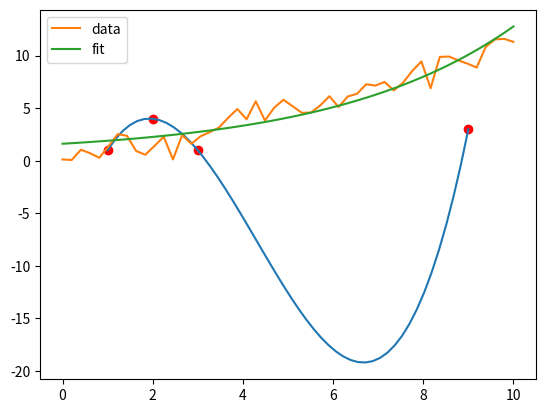

Source code (Python):
import numpy as np
import matplotlib.pyplot as plt
from scipy.optimize import curve_fit

def poly3d(x, a, b, c, d):
    return a + b*x + c*x**2 + d*x**3

# initial data to fit
x, y = np.array([(1, 1), (2, 4), (3, 1), (9, 3)]).T
# fit poly3d to x, y
coefs_poly3d, _ = curve_fit(poly3d, x, y)

# initialize some points
x_data = np.linspace(min(x), max(x), 50)
# transform x_data to y-axis values via poly3d
y_data = poly3d(x_data, *coefs_poly3d)
# plot the points
plt.plot(x, y, 'ro', x_data, y_data);



###############################################

def sine(x, a, b, c, d):
    return a + b*np.sin(-x*c + d)

# fit data to `sine` function
coefs_sine, _ = curve_fit(sine, x, y, p0=[0, 0, -2, 0])
print(coefs_sine)


###############################################


def mse(func, x, y, coefs):
    return np.mean((func(x, *coefs) - y)**2)

mse_sine = mse(sine, x, y, coefs_sine)
mse_poly3d = mse(poly3d, x, y, coefs_poly3d)

print(mse_sine, mse_poly3d)


###############################################


# sample data
x = np.linspace(0, 10)
y = x + np.random.default_rng(0).normal(0, 1, 50)
f = lambda x,a,b: np.exp(-a*x)+b

# `curve_fit` call
popt, pcov = curve_fit(f, x, y, p0=[1, 1])   # incorrect cov
print(pcov)

# `curve_fit` call with educated first guess
popt, pcov = curve_fit(f, x, y, p0=[-1,1])   # fine fit
print(pcov)

# [[1.99102540e-05 6.25250542e-04]
#  [6.25250542e-04 4.22266381e-02]]

plt.plot(x, y, label='data')
plt.plot(x, f(x, *popt), label='fit')
plt.legend();